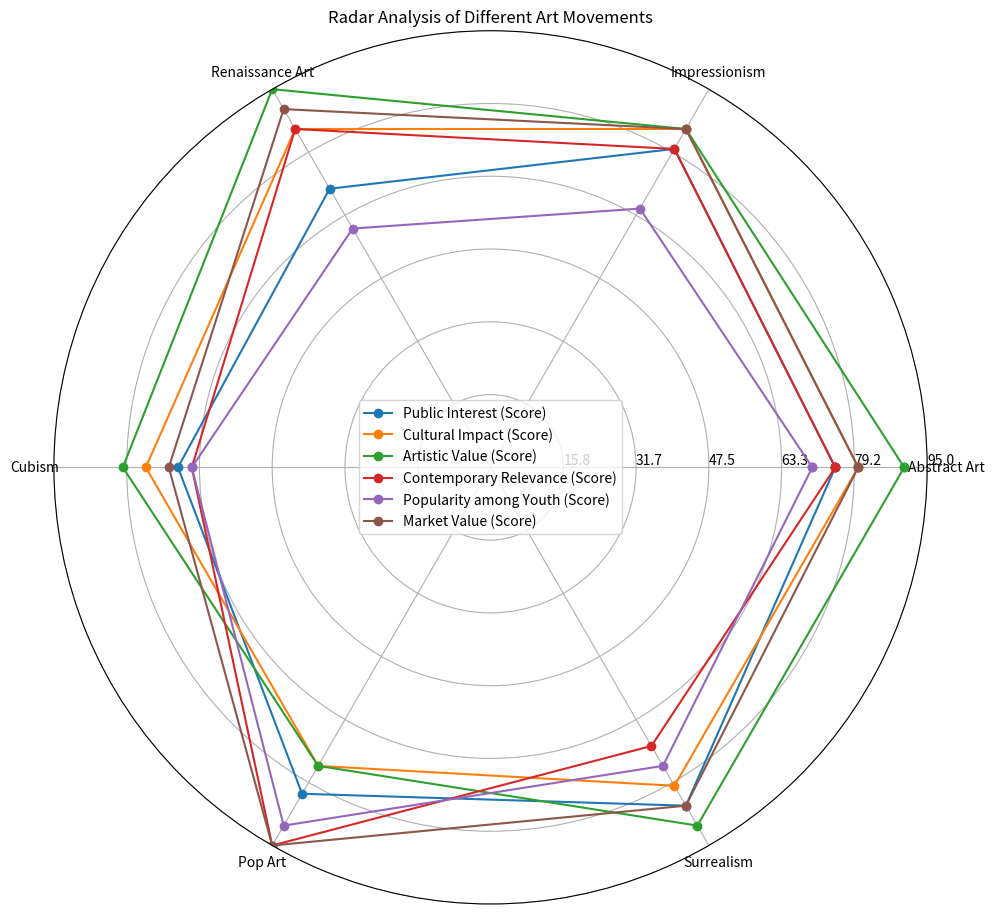

Generate this figure with matplotlib: (Note: this script raises an exception after producing the figure.)
import numpy as np
import matplotlib.pyplot as plt

data = np.array([[75, 80, 70, 68, 82, 85],
                 [80, 85, 85, 75, 75, 80],
                 [90, 85, 95, 80, 75, 90],
                 [75, 80, 85, 65, 95, 70],
                 [70, 65, 60, 65, 90, 75],
                 [80, 85, 90, 70, 95, 85]])

data_labels = ['Abstract Art', 'Impressionism', 'Renaissance Art', 'Cubism', 'Pop Art', 'Surrealism']
line_labels = ['Public Interest (Score)', 'Cultural Impact (Score)', 'Artistic Value (Score)', 'Contemporary Relevance (Score)', 'Popularity among Youth (Score)', 'Market Value (Score)']

fig = plt.figure(figsize=(10, 10))
ax = fig.add_subplot(111, polar=True)

angles = np.linspace(0, 2 * np.pi, len(data_labels) + 1, endpoint=True)
data = np.concatenate((data, data[:, 0:1]), axis=1)

for i in range(data.shape[0]):
    ax.plot(angles, data[i], marker='o', label=line_labels[i])

ax.set_thetagrids(angles[:-1] * 180/np.pi, data_labels)
max_value = np.amax(data)
step_size = max_value / len(data)
ax.set_rgrids([step_size * i for i in range(1, len(data) + 1)], labels=[f'{step_size * i:.1f}' for i in range(1, len(data) + 1)], angle=0)

ax.set_rmax(np.max(data))
ax.legend(line_labels)

plt.title('Radar Analysis of Different Art Movements')

plt.tight_layout()
plt.savefig('/cpfs01/user/yehancheng/workspace/datasets/SimChartV2/demo/radar/png/190_202312310100.png')
plt.close()
